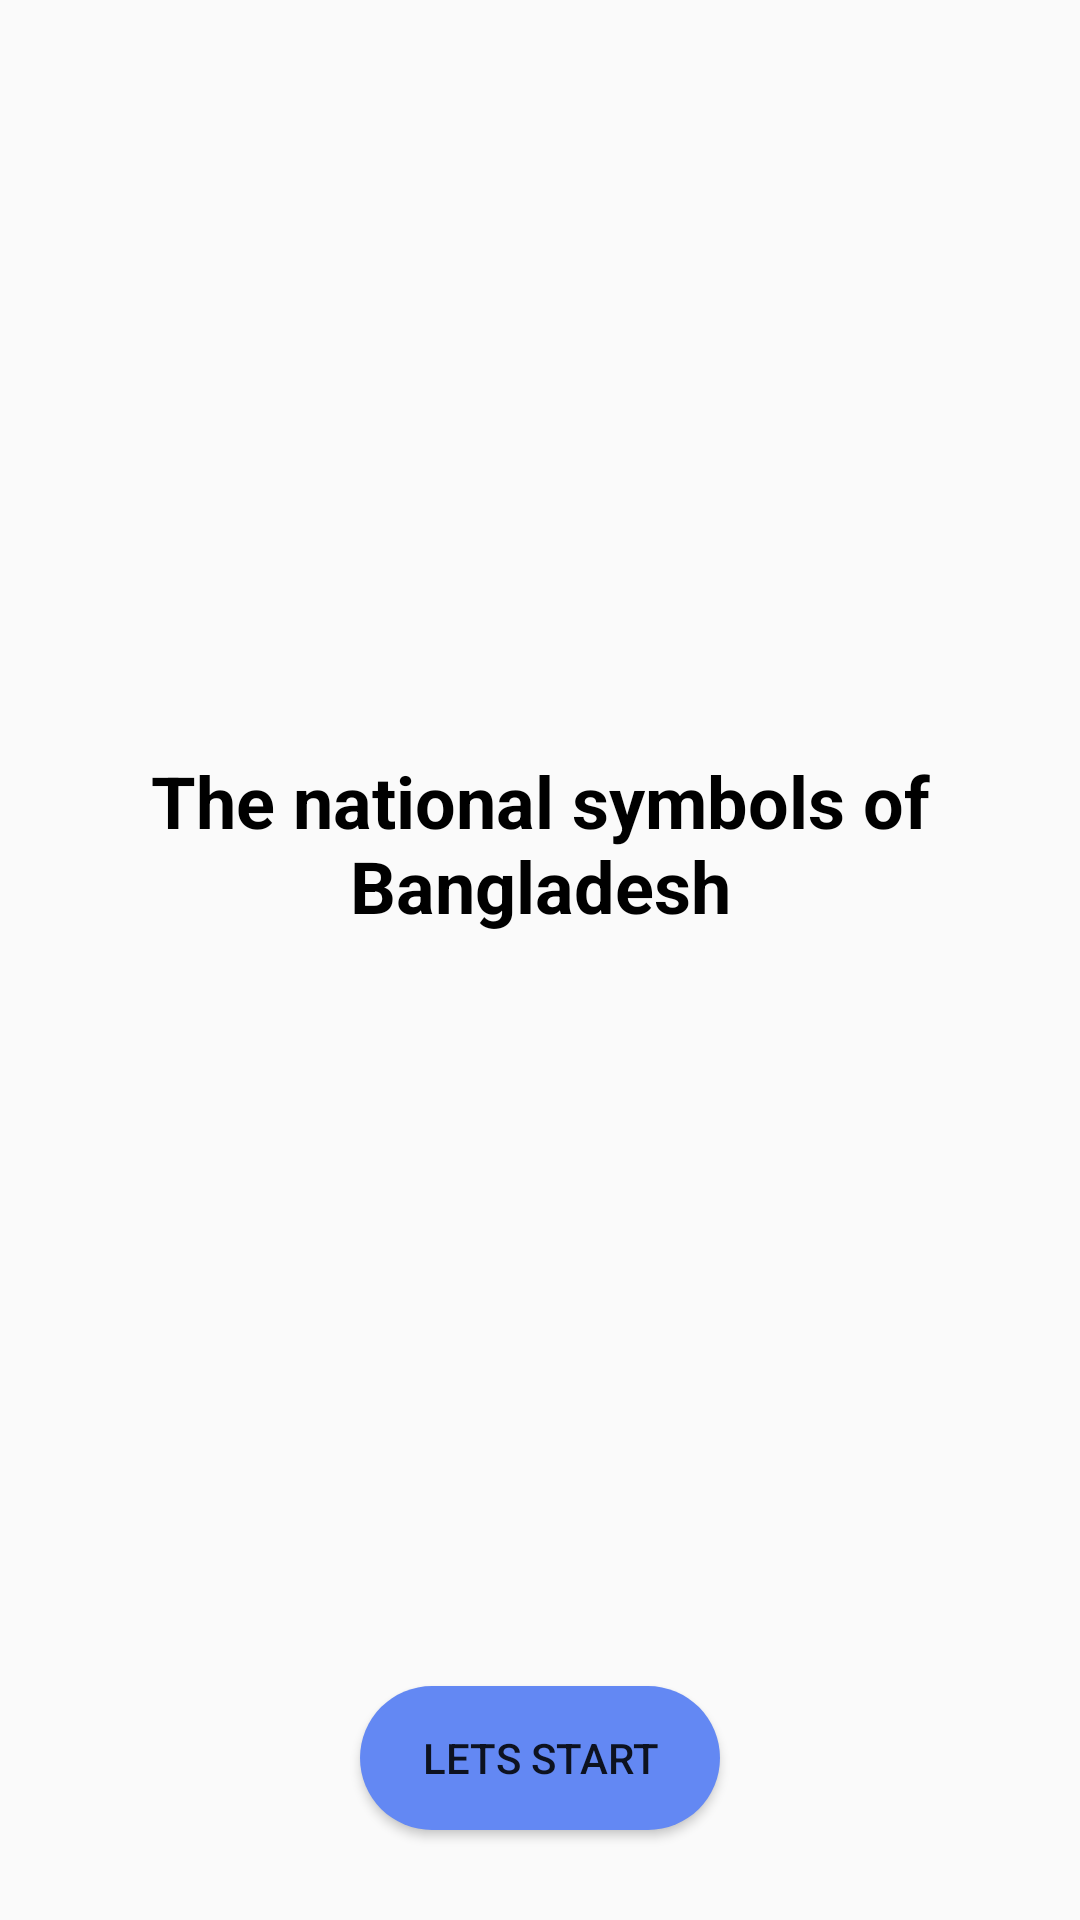

Produce the Android XML layout that renders to this screen, including the resource entries it uses.
<!-- AndroidManifest.xml: application theme Theme.Assignment_1 -->
<!-- res/layout/activity_main.xml -->
<?xml version="1.0" encoding="utf-8"?>
<LinearLayout xmlns:android="http://schemas.android.com/apk/res/android"
    xmlns:app="http://schemas.android.com/apk/res-auto"
    xmlns:tools="http://schemas.android.com/tools"
    android:layout_width="match_parent"
    android:layout_height="match_parent"
    android:background="@color/Home"
    android:orientation="vertical"
    android:gravity="center"
    tools:context=".MainActivity">

    <TextView
        android:layout_width="match_parent"
        android:layout_height="0dp"
        android:gravity="center"
        android:text="@string/title"
        android:textColor="@color/black"
        android:textSize="24sp"
        android:textStyle="bold"
        android:layout_marginTop="0dp"
        android:layout_weight="1"/>

    <Button
        android:id="@+id/next"
        android:layout_width="120dp"
        android:layout_height="48dp"
        android:text="@string/lets_start"
        android:layout_gravity="center"
        android:layout_marginBottom="30dp"
        android:background="@drawable/custon_button"
        />

</LinearLayout>
<!-- resources referenced by this layout -->
<resources>
  <!-- drawable custon_button (drawable) -->
  <?xml version="1.0" encoding="utf-8"?>
  <shape xmlns:android="http://schemas.android.com/apk/res/android">
  
      <corners android:radius="50dp"/>
      <solid android:color="#6388F3"/>
  
  </shape>
  <string name="lets_start">Lets Start</string>
  <string name="title">The national symbols of Bangladesh</string>
  <style name="Theme.Assignment_1" parent="Base.Theme.Assignment_1" />
  <style name="Base.Theme.Assignment_1" parent="Theme.AppCompat.Light.NoActionBar">
          
          
      </style>
  <!-- not gathered from this repository: default colours our renderer supplied (Android Studio template values) -->
  <color name="black">#FF000000</color>
</resources>
